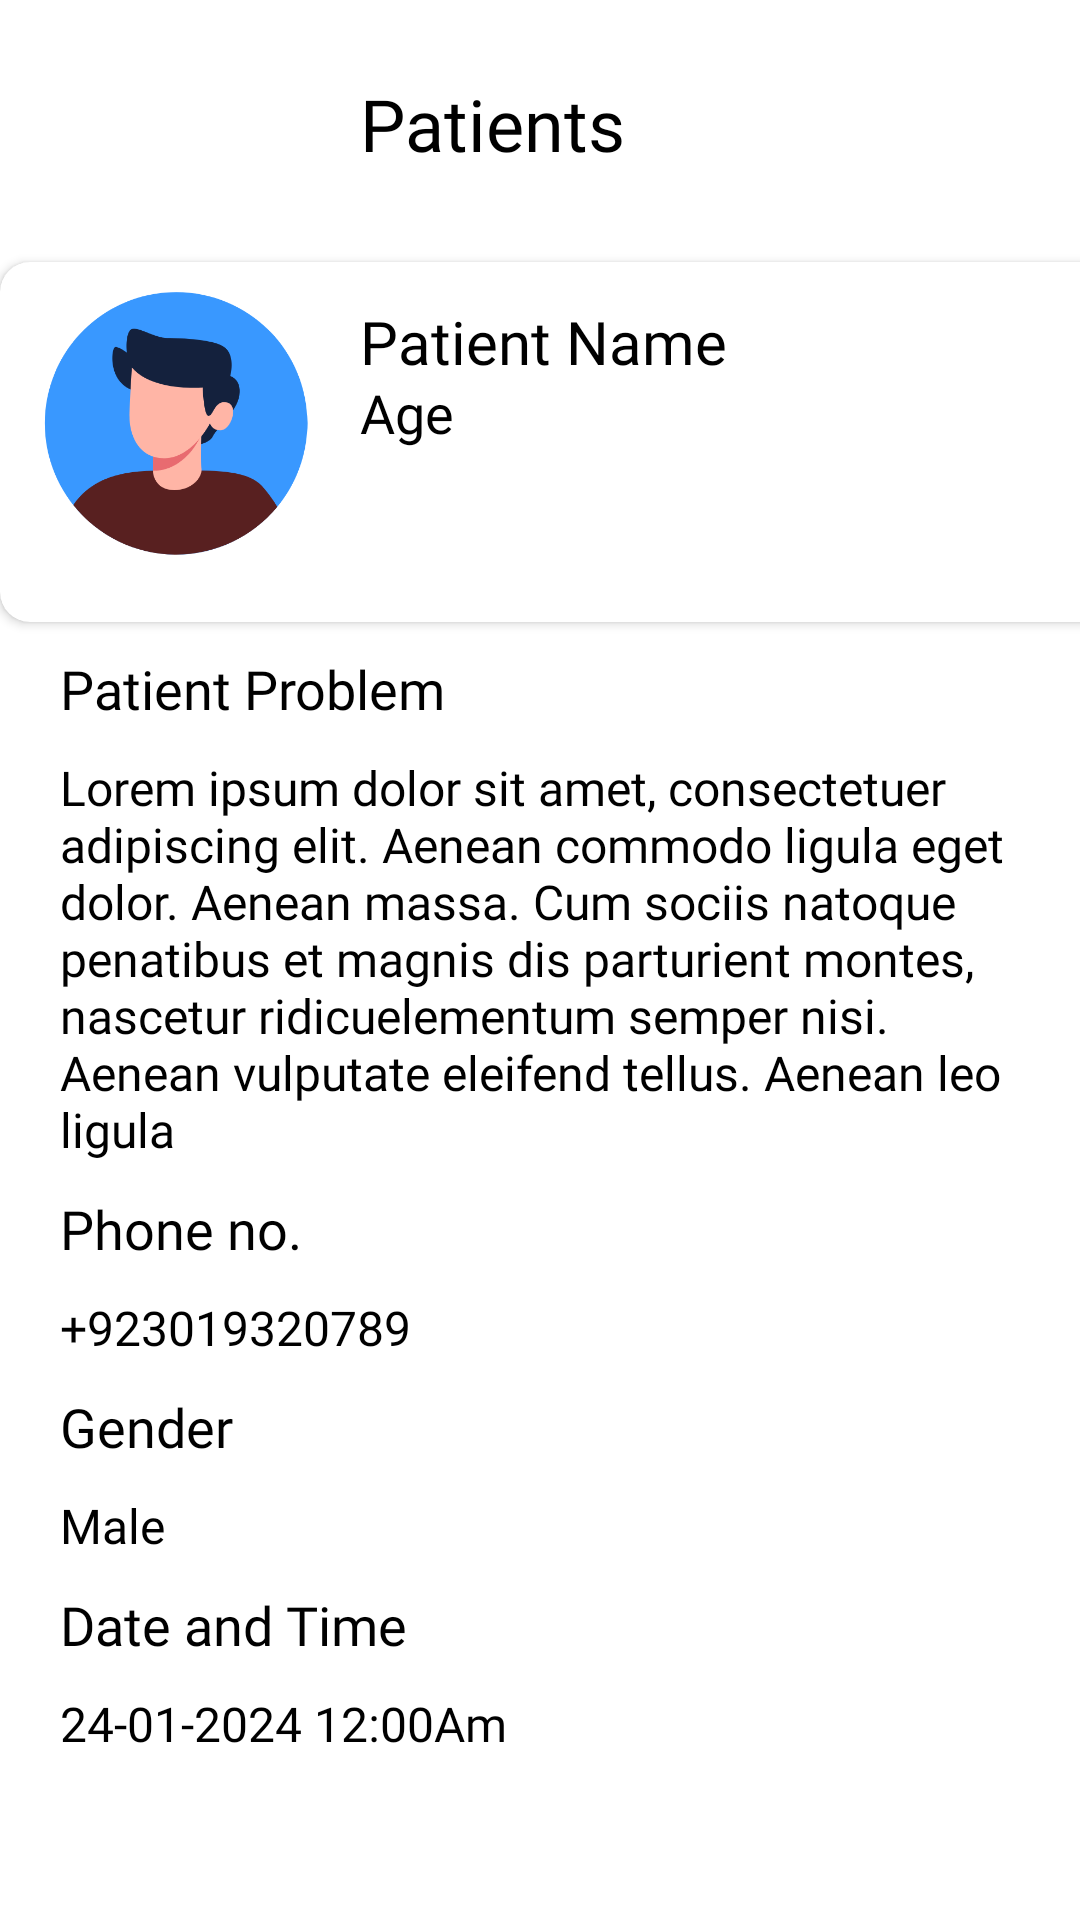

Here is an Android app screen rendered from its layout file. Give the layout XML and the strings, colors and styles it references.
<!-- AndroidManifest.xml: application theme Theme.DoctorAppointmentSystem -->
<!-- res/layout/activity_doc_patient_detail.xml -->
<?xml version="1.0" encoding="utf-8"?>
<LinearLayout xmlns:android="http://schemas.android.com/apk/res/android"
    xmlns:app="http://schemas.android.com/apk/res-auto"
    xmlns:tools="http://schemas.android.com/tools"
    android:layout_width="match_parent"
    android:layout_height="match_parent"
    tools:context=".Doctors.doc_patient_detail"
    android:background="#ffffff">

    <androidx.core.widget.NestedScrollView
        android:layout_width="match_parent"
        android:layout_height="match_parent">

        <LinearLayout
            android:layout_width="match_parent"
            android:layout_height="match_parent"
            android:orientation="vertical">

            <LinearLayout
                android:layout_width="match_parent"
                android:layout_height="wrap_content"
                android:orientation="horizontal">

                <TextView
                    android:layout_width="wrap_content"
                    android:layout_height="wrap_content"
                    android:layout_marginTop="25dp"
                    android:fontFamily="@font/joannab"
                    android:layout_marginLeft="120dp"
                    android:textColor="#000000"
                    android:text="Patients"
                    android:textSize="24dp">

                </TextView>



            </LinearLayout>

            <LinearLayout
                android:layout_width="match_parent"
                android:layout_height="wrap_content"
                android:orientation="vertical"
                android:layout_marginTop="10dp">


                <androidx.cardview.widget.CardView
                    android:layout_width="380dp"
                    android:layout_height="120dp"
                    android:layout_marginTop="20dp"
                    android:onClick="doc_profile"
                    android:elevation="10dp"
                    app:cardCornerRadius="10dp"
                    app:cardBackgroundColor="#ffffff">


                    <ImageView
                        android:layout_width="94dp"
                        android:layout_height="91dp"
                        android:layout_marginTop="10dp"
                        android:layout_marginLeft="10dp"
                        app:srcCompat="@drawable/person" />

                    <TextView
                        android:id="@+id/name"
                        android:layout_width="wrap_content"
                        android:layout_height="wrap_content"
                        android:layout_marginTop="13dp"
                        android:layout_marginLeft="120dp"
                        android:textColor="#000000"
                        android:textSize="20dp"
                        android:fontFamily="@font/joannab"
                        android:text="Patient Name" />

                    <TextView
                        android:id="@+id/age"
                        android:layout_width="wrap_content"
                        android:layout_height="wrap_content"
                        android:layout_marginTop="38dp"
                        android:layout_marginLeft="120dp"
                        android:textColor="#000000"
                        android:textSize="18dp"
                        android:fontFamily="@font/jonalight"
                        android:text="Age" />

                </androidx.cardview.widget.CardView>


                <TextView
                    android:layout_width="wrap_content"
                    android:layout_height="wrap_content"
                    android:layout_marginTop="10dp"
                    android:fontFamily="@font/joannab"
                    android:layout_marginLeft="20dp"
                    android:textColor="#000000"
                    android:text="Patient Problem"
                    android:textSize="18dp">

                </TextView>

                <TextView
                    android:id="@+id/problem"
                    android:layout_width="match_parent"
                    android:layout_height="wrap_content"
                    android:layout_marginTop="10dp"
                    android:layout_marginRight="10dp"
                    android:fontFamily="@font/jonalight"
                    android:layout_marginLeft="20dp"
                    android:textColor="#000000"
                    android:text="Lorem ipsum dolor sit amet, consectetuer adipiscing elit. Aenean commodo ligula eget dolor. Aenean massa. Cum sociis natoque penatibus et magnis dis parturient montes, nascetur ridicuelementum semper nisi. Aenean vulputate eleifend tellus. Aenean leo ligula"
                    android:textSize="16dp">

                </TextView>

                <TextView
                    android:layout_width="wrap_content"
                    android:layout_height="wrap_content"
                    android:layout_marginTop="10dp"
                    android:fontFamily="@font/joannab"
                    android:layout_marginLeft="20dp"
                    android:textColor="#000000"
                    android:text="Phone no."
                    android:textSize="18dp">

                </TextView>

                <TextView
                    android:id="@+id/phone"
                    android:layout_width="match_parent"
                    android:layout_height="wrap_content"
                    android:layout_marginTop="10dp"
                    android:layout_marginRight="10dp"
                    android:fontFamily="@font/jonalight"
                    android:layout_marginLeft="20dp"
                    android:textColor="#000000"
                    android:text="+923019320789"
                    android:textSize="16dp">

                </TextView>

                <TextView
                    android:layout_width="wrap_content"
                    android:layout_height="wrap_content"
                    android:layout_marginTop="10dp"
                    android:fontFamily="@font/joannab"
                    android:layout_marginLeft="20dp"
                    android:textColor="#000000"
                    android:text="Gender"
                    android:textSize="18dp">

                </TextView>

                <TextView
                    android:layout_width="match_parent"
                    android:layout_height="wrap_content"
                    android:layout_marginTop="10dp"
                    android:layout_marginRight="10dp"
                    android:fontFamily="@font/jonalight"
                    android:layout_marginLeft="20dp"
                    android:textColor="#000000"
                    android:text="Male"
                    android:textSize="16dp">

                </TextView>

                <TextView
                    android:layout_width="wrap_content"
                    android:layout_height="wrap_content"
                    android:layout_marginTop="10dp"
                    android:fontFamily="@font/joannab"
                    android:layout_marginLeft="20dp"
                    android:textColor="#000000"
                    android:text="Date and Time"
                    android:textSize="18dp">

                </TextView>

                <TextView
                    android:id="@+id/date"
                    android:layout_width="match_parent"
                    android:layout_height="wrap_content"
                    android:layout_marginTop="10dp"
                    android:layout_marginRight="10dp"
                    android:fontFamily="@font/jonalight"
                    android:layout_marginLeft="20dp"
                    android:textColor="#000000"
                    android:text="24-01-2024 12:00Am"
                    android:textSize="16dp">

                </TextView>


                <ImageView
                    android:layout_width="match_parent"
                    android:layout_height="300dp"
                    android:id="@+id/imgview"
                    android:src="@drawable/mimg"
                    android:layout_marginTop="10dp"
                    />

                <Button
                    android:id="@+id/uploadmedicine"
                    android:layout_width="match_parent"
                    android:layout_height="wrap_content"
                    android:text="Upload"
                    android:textAllCaps="false"
                    android:background="@drawable/btn_curves"
                    android:layout_marginHorizontal="5dp"
                    android:layout_margin="10dp"
                    />

            </LinearLayout>



        </LinearLayout>

    </androidx.core.widget.NestedScrollView>


</LinearLayout>
<!-- resources referenced by this layout -->
<resources>
  <!-- drawable btn_curves (drawable) -->
  <?xml version="1.0" encoding="utf-8"?>
  <shape xmlns:android="http://schemas.android.com/apk/res/android">
  
  
      <solid android:color="#1B9CE4">
  
      </solid>
  
      <corners android:radius="20dp">
  
      </corners>
  
  </shape>
  <!-- drawable person: png bitmap (drawable, 24057 bytes) -->
  <style name="Theme.DoctorAppointmentSystem" parent="Base.Theme.DoctorAppointmentSystem" />
  <style name="Base.Theme.DoctorAppointmentSystem" parent="Theme.AppCompat.DayNight.NoActionBar">
  
          
          
      </style>
</resources>
